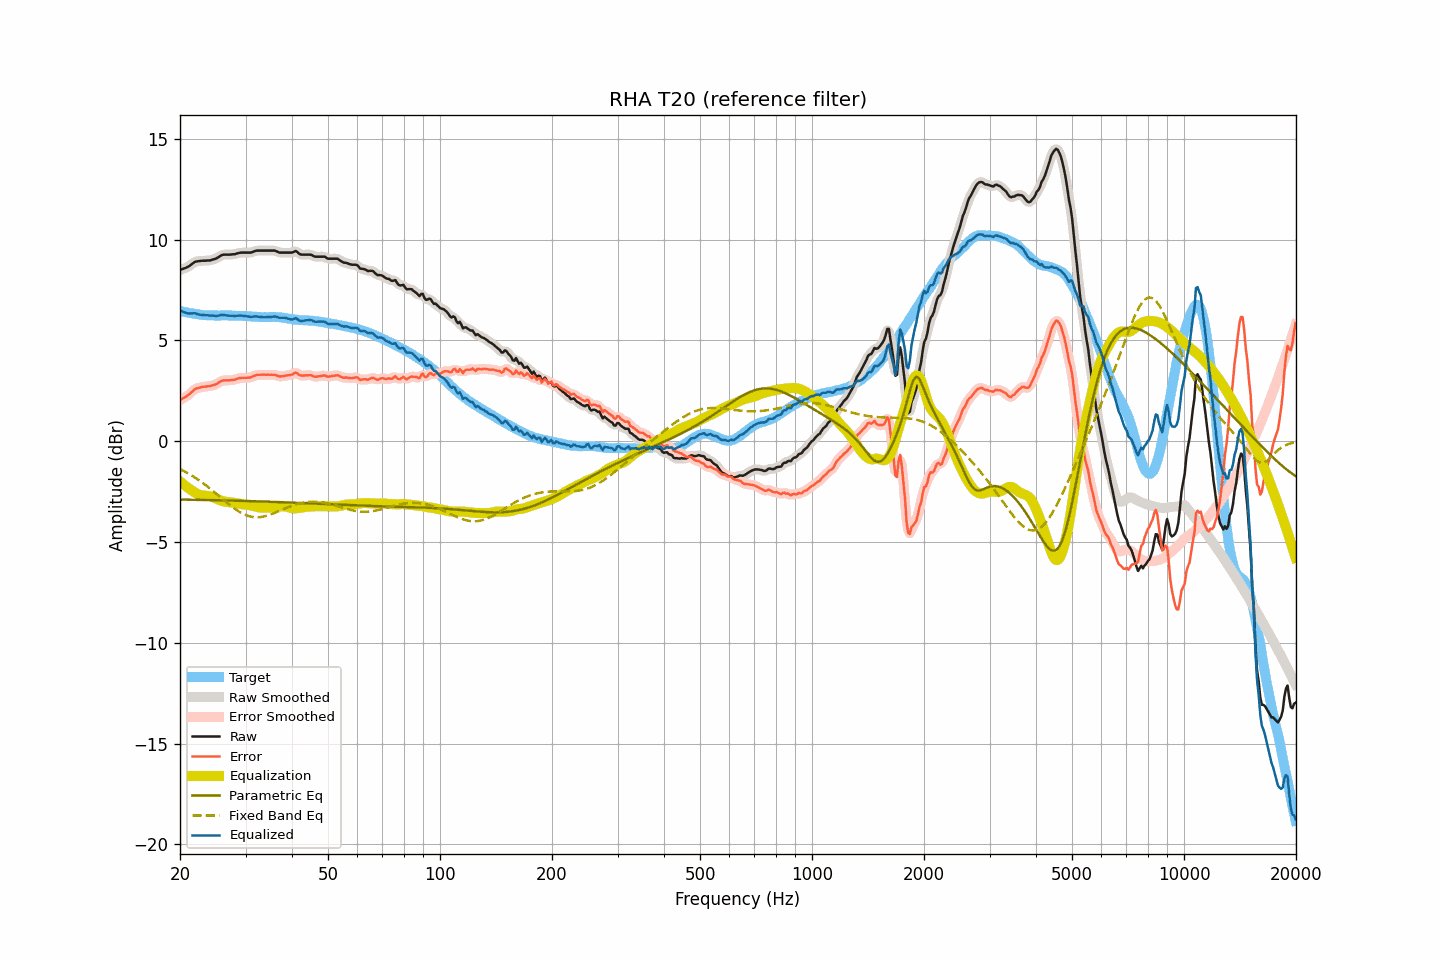

Data behind this chart, as committed beside it:
frequency, raw, smoothed, error, error_smoothed, equalization, parametric_eq, fixed_band_eq, equalized_raw, equalized_smoothed, target
20.00, 8.49, 8.49, 2.03, 2.04, -2.00, -2.90, -1.38, 6.49, 6.49, 6.46
20.20, 8.52, 8.52, 2.08, 2.08, -2.07, -2.90, -1.42, 6.45, 6.45, 6.44
20.40, 8.55, 8.55, 2.13, 2.13, -2.13, -2.90, -1.46, 6.42, 6.41, 6.42
20.61, 8.58, 8.58, 2.17, 2.18, -2.20, -2.90, -1.50, 6.38, 6.38, 6.41
20.81, 8.61, 8.61, 2.23, 2.22, -2.26, -2.90, -1.55, 6.35, 6.35, 6.39
21.02, 8.65, 8.65, 2.28, 2.28, -2.31, -2.90, -1.59, 6.34, 6.34, 6.37
21.23, 8.70, 8.70, 2.35, 2.34, -2.37, -2.90, -1.64, 6.33, 6.33, 6.35
21.44, 8.76, 8.76, 2.42, 2.42, -2.42, -2.91, -1.69, 6.34, 6.34, 6.34
21.66, 8.82, 8.82, 2.49, 2.49, -2.48, -2.91, -1.74, 6.34, 6.34, 6.33
21.87, 8.88, 8.87, 2.57, 2.56, -2.54, -2.91, -1.79, 6.35, 6.34, 6.31
22.09, 8.91, 8.91, 2.61, 2.60, -2.58, -2.91, -1.84, 6.33, 6.32, 6.30
22.31, 8.92, 8.92, 2.63, 2.63, -2.62, -2.91, -1.89, 6.30, 6.30, 6.29
22.54, 8.93, 8.93, 2.65, 2.65, -2.65, -2.91, -1.95, 6.28, 6.28, 6.28
22.76, 8.94, 8.94, 2.67, 2.67, -2.68, -2.91, -2.00, 6.27, 6.27, 6.27
22.99, 8.95, 8.95, 2.69, 2.69, -2.69, -2.92, -2.06, 6.26, 6.26, 6.26
23.22, 8.95, 8.95, 2.70, 2.70, -2.70, -2.92, -2.12, 6.25, 6.25, 6.25
23.45, 8.95, 8.95, 2.70, 2.71, -2.71, -2.92, -2.18, 6.24, 6.25, 6.25
23.69, 8.96, 8.96, 2.72, 2.72, -2.72, -2.92, -2.24, 6.24, 6.24, 6.24
23.92, 8.96, 8.96, 2.72, 2.73, -2.73, -2.92, -2.31, 6.23, 6.23, 6.24
24.16, 8.97, 8.98, 2.74, 2.74, -2.75, -2.92, -2.37, 6.23, 6.23, 6.24
24.40, 9.00, 8.99, 2.77, 2.76, -2.77, -2.93, -2.43, 6.23, 6.23, 6.23
24.65, 9.02, 9.02, 2.79, 2.78, -2.80, -2.93, -2.50, 6.22, 6.22, 6.23
24.89, 9.04, 9.05, 2.81, 2.81, -2.83, -2.93, -2.57, 6.21, 6.22, 6.23
25.14, 9.08, 9.08, 2.85, 2.85, -2.87, -2.93, -2.63, 6.22, 6.22, 6.23
25.39, 9.13, 9.13, 2.90, 2.90, -2.90, -2.93, -2.70, 6.23, 6.23, 6.23
25.65, 9.18, 9.18, 2.95, 2.95, -2.93, -2.93, -2.77, 6.25, 6.25, 6.23
25.91, 9.23, 9.22, 2.99, 2.99, -2.96, -2.94, -2.83, 6.27, 6.26, 6.24
26.16, 9.25, 9.25, 3.01, 3.01, -2.99, -2.94, -2.90, 6.26, 6.26, 6.24
26.43, 9.25, 9.25, 3.01, 3.02, -3.00, -2.94, -2.97, 6.25, 6.25, 6.24
26.69, 9.25, 9.25, 3.02, 3.02, -3.02, -2.94, -3.04, 6.23, 6.24, 6.24
26.96, 9.25, 9.25, 3.02, 3.02, -3.02, -2.94, -3.10, 6.23, 6.23, 6.23
27.23, 9.25, 9.25, 3.02, 3.02, -3.03, -2.95, -3.16, 6.22, 6.22, 6.23
27.50, 9.26, 9.26, 3.03, 3.03, -3.04, -2.95, -3.23, 6.22, 6.22, 6.23
27.77, 9.27, 9.27, 3.04, 3.04, -3.05, -2.95, -3.29, 6.22, 6.22, 6.23
28.05, 9.27, 9.28, 3.04, 3.05, -3.06, -2.95, -3.35, 6.21, 6.22, 6.23
28.33, 9.30, 9.30, 3.08, 3.08, -3.08, -2.95, -3.40, 6.22, 6.22, 6.22
28.62, 9.32, 9.32, 3.10, 3.10, -3.10, -2.96, -3.46, 6.22, 6.22, 6.22
28.90, 9.34, 9.34, 3.13, 3.13, -3.11, -2.96, -3.50, 6.23, 6.23, 6.21
29.19, 9.35, 9.35, 3.14, 3.14, -3.12, -2.96, -3.55, 6.23, 6.23, 6.21
29.48, 9.35, 9.35, 3.14, 3.14, -3.13, -2.96, -3.59, 6.22, 6.22, 6.21
29.78, 9.35, 9.35, 3.14, 3.14, -3.14, -2.96, -3.63, 6.21, 6.21, 6.21
30.08, 9.35, 9.35, 3.14, 3.14, -3.15, -2.97, -3.67, 6.20, 6.20, 6.21
30.38, 9.35, 9.35, 3.15, 3.15, -3.16, -2.97, -3.70, 6.19, 6.19, 6.21
30.68, 9.35, 9.35, 3.16, 3.15, -3.17, -2.97, -3.72, 6.18, 6.18, 6.19
30.99, 9.35, 9.36, 3.16, 3.17, -3.19, -2.97, -3.74, 6.16, 6.17, 6.19
31.30, 9.38, 9.38, 3.20, 3.20, -3.21, -2.98, -3.76, 6.17, 6.17, 6.18
31.61, 9.41, 9.41, 3.23, 3.23, -3.23, -2.98, -3.77, 6.18, 6.18, 6.18
31.93, 9.44, 9.44, 3.27, 3.27, -3.25, -2.98, -3.77, 6.19, 6.19, 6.17
32.24, 9.45, 9.45, 3.29, 3.28, -3.27, -2.98, -3.78, 6.18, 6.18, 6.16
32.57, 9.45, 9.45, 3.29, 3.29, -3.28, -2.99, -3.77, 6.17, 6.17, 6.16
32.89, 9.45, 9.45, 3.29, 3.30, -3.29, -2.99, -3.77, 6.16, 6.16, 6.16
33.22, 9.45, 9.45, 3.30, 3.30, -3.30, -2.99, -3.75, 6.15, 6.15, 6.15
33.55, 9.45, 9.45, 3.30, 3.30, -3.30, -2.99, -3.74, 6.15, 6.15, 6.15
33.89, 9.45, 9.45, 3.29, 3.30, -3.30, -3.00, -3.72, 6.15, 6.15, 6.16
34.23, 9.45, 9.45, 3.30, 3.30, -3.30, -3.00, -3.70, 6.15, 6.15, 6.16
34.57, 9.45, 9.45, 3.30, 3.30, -3.30, -3.00, -3.67, 6.15, 6.15, 6.15
34.92, 9.45, 9.45, 3.29, 3.29, -3.30, -3.01, -3.65, 6.16, 6.16, 6.16
35.27, 9.45, 9.45, 3.30, 3.30, -3.29, -3.01, -3.62, 6.16, 6.17, 6.16
35.62, 9.45, 9.45, 3.29, 3.29, -3.28, -3.01, -3.59, 6.17, 6.18, 6.16
35.97, 9.45, 9.44, 3.29, 3.28, -3.27, -3.01, -3.55, 6.19, 6.18, 6.16
... 635 more rows
